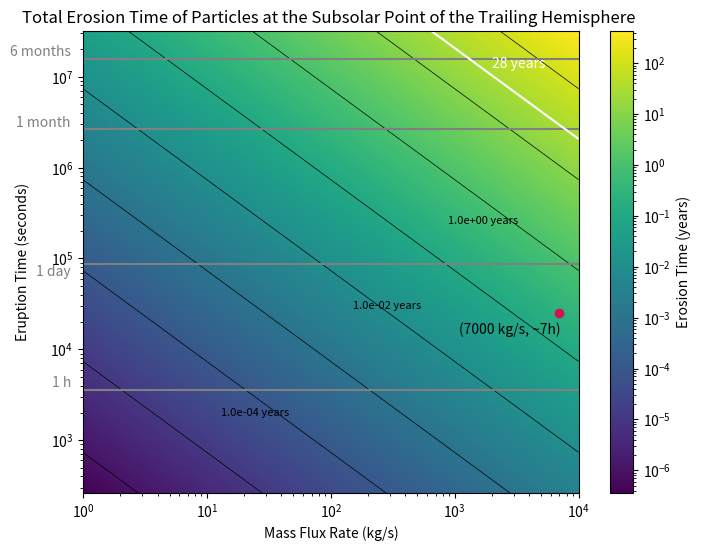

This figure's Python source:
#!/usr/bin/env python3
# -*- coding: utf-8 -*-
"""
Created on Fri Jul 19 15:30:55 2024

[redacted]

This is when using the density for 25km away  radii from plume source
and searchs for the erosion time of different plumes depending their
mass flux at the source and their eruption time. In this model, the mass
flux above the surface 25 km away from the source is different from the
mass flux at the source point.
This is due to the fact we take into account the particle distribution.
The value for the density at this point was obtained from
capstone_project.py file.

In this model we take into account the 3 main erosion facotrs in Eruopa in
an extreme case:
-S_R=  Trailing Hemisphere
-Radiolysis= Subsolar point
"""

import numpy as np
import matplotlib.pyplot as plt
from matplotlib.colors import LogNorm

# Constants
A = 10**8  # Area of the plume source (m^2)
v_avg = 460  # m/s
s_r = 2.251e15  # Sputtering rate at Trailing Hemisphere  (ptcls/sm²)
radrate_O2 = 2.714e16  # Radiolysis rate (O2/sm²)
radrate_H2 = 6.23e14  # Radiolysis rate (H2/m²s )
density_ppcc = 3.3e10/7000    # Ptc/cm³ for a plume of m = 1 kg/s
H2O = 2.987e-26  # Kg per particle of H2O
O2 = 5.3137E-26   # Kg per particle of O2
H2 = 3.3543E-27  # Kg per particle of H2
distance_conversion = 10**6  # cubic meters per 1 cm³


# Converting the constants
radiolysis_O2 = radrate_O2 * O2  # Radiolysis conversion kg/sm²
radiolysis_H2 = radrate_H2 * H2  # Radiolysis conversion kg /m²
sputtering_rate = s_r * H2O  # Sputtering conversion (kg/sm²)

erosion_factors = radiolysis_H2 + radiolysis_O2 + sputtering_rate

rho = density_ppcc * H2O * distance_conversion


seconds_per_month = 2.628e6  # Conversion factor: seconds per month
seconds_per_year = 3.154e+7  # Conversion factor: seconds per year


# Define the ranges for eruption time and mass flux
eruption_times = np.logspace(np.log10(262.800288),
                             np.log10(3.154e+7), 1000)  # Eruption times from less than 1-12 months
mass_flux_rates = np.logspace(0, 4, 1000)  # Mass flux rates from 1-10,000 kg/s


# CALCULATIONS:
# Function to calculate the density based on mass flux rates
def calculate_density(rho, mass_flux_rates):
    rho_step = rho * mass_flux_rates
    return rho_step


# Calculate the mass flux above the surface of the falling particles
def calculate_mass_flux_falling(rho_step, A, v_avg):
    massflux_f = rho_step * A * v_avg
    return massflux_f


# Calculate total particles erupted
def calculate_total_particles_eruption(massflux_f, t_eruption):
    N = massflux_f * t_eruption  # Convert time to seconds
    return N


# Calculate maximum disappearance time
def calculate_max_disappearance_time(total_particles, erosion_factors):
    time_in_seconds = total_particles / (erosion_factors * A)
    Tmax = time_in_seconds / seconds_per_year  # Convert time to years
    return Tmax


# Create a meshgrid for plotting
mass_flux_grid, eruption_time_grid = np.meshgrid(mass_flux_rates,
                                                 eruption_times)

# Initialize the array for maximum disappearance times
Tmax_grid = np.zeros_like(mass_flux_grid, dtype=float)

# Calculate Tmax for each combination of mass flux rate and eruption time
for i in range(len(eruption_times)):
    for j in range(len(mass_flux_rates)):
        rho_step = calculate_density(rho, mass_flux_rates[j])
        massflux_f = calculate_mass_flux_falling(rho_step, A, v_avg)
        total_particles = calculate_total_particles_eruption(massflux_f,
                                                             eruption_times[i])
        Tmax_grid[i, j] = calculate_max_disappearance_time(total_particles,
                                                           erosion_factors)


# Plotting the "heatmap" = Tmax with contours
# labels added manually
plt.figure(figsize=(8,  6))
contour = plt.contour(mass_flux_grid, eruption_time_grid, Tmax_grid,
                      levels=[10**i for i in range(-7, 3)],
                      colors='black', linewidths=0.5)
plt.text(13, 2000, '1.0e-04 years', fontsize=8,
         color='black',  ha='left',  va='center')
plt.text(150, 3e4, '1.0e-02 years', fontsize=8,
         color='black', ha='left', va='center')
plt.text(890, 260000, '1.0e+00 years', fontsize=8,
         color='black', ha='left', va='center')
plt.pcolormesh(mass_flux_grid, eruption_time_grid, Tmax_grid,
               shading='auto', norm=LogNorm(), cmap='viridis')
plt.colorbar(label='Erosion Time (years)')

# Highlight the specific point as this is the plume that was observed
example_mass_flux_rate = 7000  # Example mass flux rate (in kg/s)
example_eruption_time = 25200  # Eruption of 7h (converted to months)
plt.plot(example_mass_flux_rate, example_eruption_time, 'o', color='#D41159')
plt.text(example_mass_flux_rate * 0.4, example_eruption_time * 0.8,
         '(7000 kg/s, ~7h)', color='black', ha='center', va='top')

# Reference lines in the y-axis text (commented out for this example)

plt.axhline(y=3600, color='grey',
            linestyle='-', label='1 h')  # 1 h reference line
plt.text(0.8, 3600, '1 h', color='grey', ha='right', va='bottom')

plt.axhline(y=86400, color='grey',
            linestyle='-', label='1 day')  # 1 day reference line
plt.text(0.8, 60000, '1 day', color='grey', ha='right', va='bottom')

plt.axhline(y=2.628e+6, color='grey',
            linestyle='-', label='1 month')  # 1 month reference line
plt.text(0.8, 2.628e+6, '1 month', color='grey', ha='right', va='bottom')

plt.axhline(y=1.577e+7, color='grey',
            linestyle='-', label='6 months')  # 6 months reference line
plt.text(0.8, 1.577e+7, '6 months', color='grey', ha='right', va='bottom')

# Add the contour line for Tmax = 28 years
c28 = plt.contour(mass_flux_grid, eruption_time_grid,
                  Tmax_grid, levels=[28], colors='white', linewidths=1.5)
plt.text(2000, 1.4e7, '28 years', color='white', ha='left', va='center')

# Plotting
plt.xlabel('Mass Flux Rate (kg/s)')
plt.ylabel('Eruption Time (seconds)', labelpad=15)
plt.yscale('log')  # Set y-axis to logarithmic scale
plt.xscale('log')  # Set x-axis to logarithmic scale
plt.title('Total Erosion Time of Particles at the Subsolar Point of the Trailing Hemisphere ')
plt.show()

# Example calculations for print
rho_step_example = calculate_density(rho, example_mass_flux_rate)
massflux_f_example = calculate_mass_flux_falling(rho_step_example, A, v_avg)
total_particles = calculate_total_particles_eruption(massflux_f_example,
                                                     example_eruption_time)
max_disappearance_time = calculate_max_disappearance_time(total_particles,
                                                          erosion_factors)
print(f"Density for given mass flux:  {rho_step_example:.2E} kg/m³")
print(f"mass flux falling to surface : {massflux_f_example:.2E} kg/s")
print(f"Total particles erupted: {total_particles:.2E} kg")
print(f"Max disappearance time: {max_disappearance_time:.2E} years")
